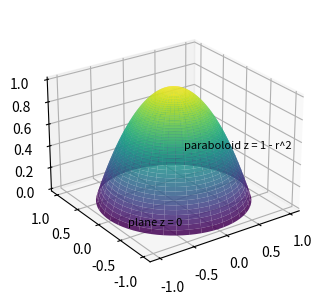

The matplotlib source for this figure: (Note: this script raises an exception after producing the figure.)
"""Figure for 15.7.54: the solid under the paraboloid dome."""
import matplotlib
matplotlib.use('Agg')
import matplotlib.pyplot as plt
import numpy as np

fig = plt.figure(figsize=(5, 3.6))
ax = fig.add_subplot(111, projection='3d')
r = np.linspace(0, 1, 50); th = np.linspace(0, 2*np.pi, 80)
R, T = np.meshgrid(r, th)
ax.plot_surface(R*np.cos(T), R*np.sin(T), 1 - R**2, cmap='viridis', alpha=0.85)
ax.text2D(0.55, 0.50, "paraboloid z = 1 - r^2", transform=ax.transAxes, fontsize=8)
ax.text2D(0.35, 0.22, "plane z = 0", transform=ax.transAxes, fontsize=8)
ax.set_box_aspect((1, 1, 0.7)); ax.view_init(25, 235)
fig.savefig("solution/part1_figure1.png", dpi=150)
fig.canvas.draw()
renderer = fig.canvas.get_renderer()
artists = list(ax.texts) + ([ax.get_legend()] if ax.get_legend() else [])
for artist in artists:
    box = artist.get_window_extent(renderer)
    name = artist.get_text() if hasattr(artist, "get_text") else "legend"
    assert ax.bbox.x0 - 1 <= box.x0 and box.x1 <= ax.bbox.x1 + 1, name
    assert ax.bbox.y0 - 1 <= box.y0 and box.y1 <= ax.bbox.y1 + 1, name
print("figure saved")
